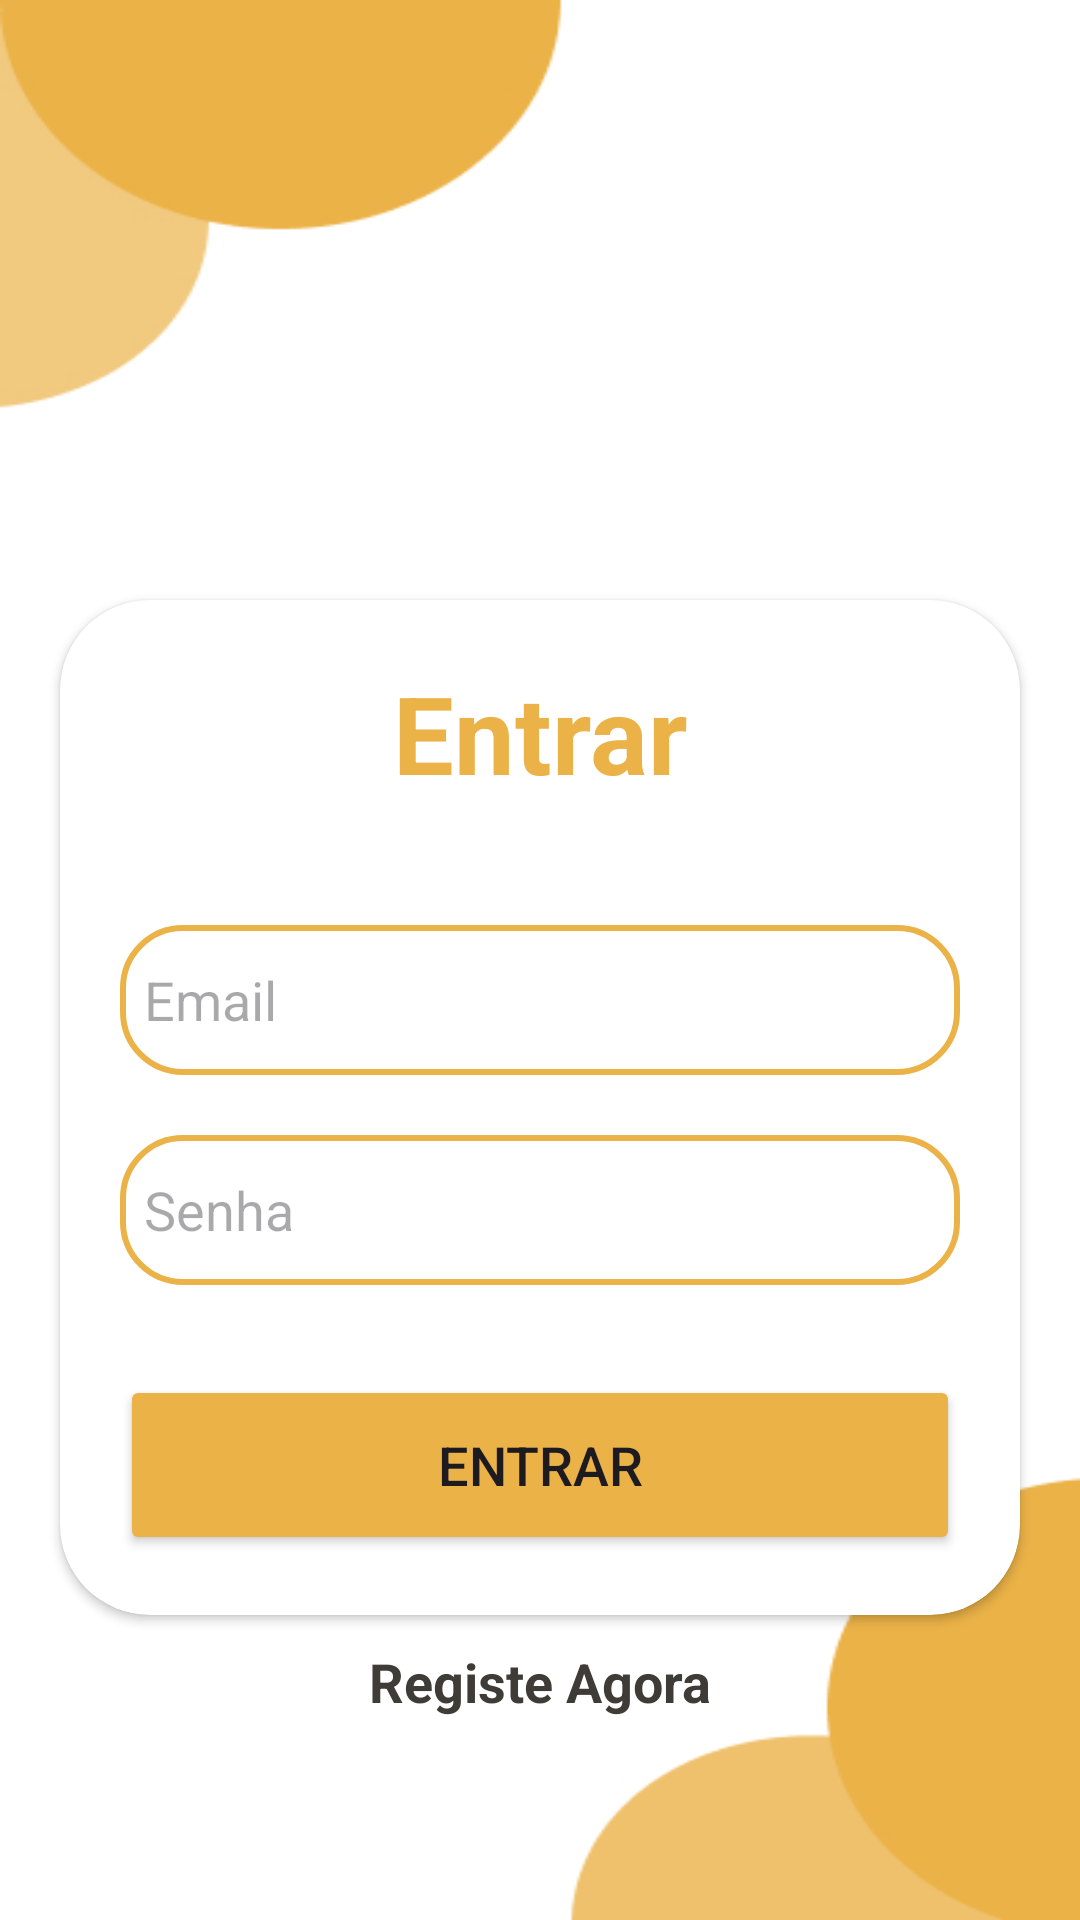

Layout XML and referenced resources for this Android screen:
<!-- AndroidManifest.xml: application theme Theme.Pap -->
<!-- res/layout/activity_login.xml -->
<?xml version="1.0" encoding="utf-8"?>
<LinearLayout xmlns:android="http://schemas.android.com/apk/res/android"
    xmlns:app="http://schemas.android.com/apk/res-auto"
    xmlns:card_view="http://schemas.android.com/apk/res-auto"
    xmlns:tools="http://schemas.android.com/tools"
    android:layout_width="match_parent"
    android:layout_height="match_parent"
    android:background="@drawable/untitled"
    android:orientation="vertical"
    tools:context=".LoginActivity">

    <androidx.cardview.widget.CardView
        android:layout_width="match_parent"
        android:layout_height="wrap_content"
        android:layout_marginHorizontal="20dp"
        android:layout_marginTop="200dp"
        android:layout_marginBottom="10dp"
        android:background="@drawable/custom_edittext"
        android:elevation="20dp"
        app:cardCornerRadius="30dp">

        <LinearLayout
            android:layout_width="match_parent"
            android:layout_height="match_parent"
            android:layout_gravity="center_horizontal"
            android:orientation="vertical"
            android:padding="20dp">

            <TextView
                android:layout_width="match_parent"
                android:layout_height="wrap_content"
                android:text="@string/Entrar"
                android:textAlignment="center"
                android:textColor="@color/teste"
                android:textSize="36sp"
                android:textStyle="bold" />

            <EditText
                android:id="@+id/edtLEmail"
                android:layout_width="match_parent"
                android:layout_height="50dp"
                android:layout_marginTop="40dp"
                android:background="@drawable/custom_edittext"
                android:drawableLeft="@drawable/ic_email"
                android:drawablePadding="8dp"
                android:hint="Email"
                android:inputType="textEmailAddress"
                android:padding="8dp"
                android:textColor="@color/black"
                android:textColorHighlight="@color/cardview_dark_background" />

            <EditText
                android:id="@+id/edtLSenha"
                android:layout_width="match_parent"
                android:layout_height="50dp"
                android:layout_marginTop="20dp"
                android:background="@drawable/custom_edittext"
                android:drawableLeft="@drawable/ic_lock"
                android:drawablePadding="8dp"
                android:hint="@string/Senha"
                android:inputType="textPassword"
                android:padding="8dp"
                android:textColor="@color/black"
                android:textColorHighlight="@color/cardview_dark_background" />

            <Button
                android:id="@+id/btnLogin"
                android:layout_width="match_parent"
                android:layout_height="60dp"
                android:layout_marginTop="30dp"
                android:backgroundTint="@color/teste"
                android:text="@string/Entrar"
                android:textSize="18sp"
                app:cornerRadius="20dp" />

        </LinearLayout>

    </androidx.cardview.widget.CardView>

    <LinearLayout
        android:layout_width="match_parent"
        android:layout_height="wrap_content"
        android:orientation="vertical">


        <TextView
            android:id="@+id/tvRegistar"
            android:layout_width="match_parent"
            android:layout_height="wrap_content"
            android:gravity="center"
            android:text="@string/RegisteAgora"
            android:textColor="@color/black"
            android:textSize="18sp"
            android:textStyle="bold" />

    </LinearLayout>

</LinearLayout>
<!-- resources referenced by this layout -->
<resources>
  <color name="black">#3F3B37</color>
  <color name="teste">#ebb248</color>
  <!-- drawable custom_edittext (drawable) -->
  <?xml version="1.0" encoding="utf-8"?>
  <shape xmlns:android="http://schemas.android.com/apk/res/android"
      android:shape="rectangle">
      <stroke
          android:width="2dp"
          android:color="@color/teste" />
  
      <corners android:radius="20dp" />
  
  </shape>
  <!-- drawable untitled: jpg bitmap (drawable, 23818 bytes) -->
  <string name="Entrar">Entrar</string>
  <string name="RegisteAgora">Registe Agora</string>
  <string name="Senha">Senha</string>
  <style name="Theme.Pap" parent="Base.Theme.Pap" />
  <style name="Base.Theme.Pap" parent="Theme.Material3.DayNight.NoActionBar">
          <item name="colorPrimary">@color/teste</item>
      </style>
</resources>
